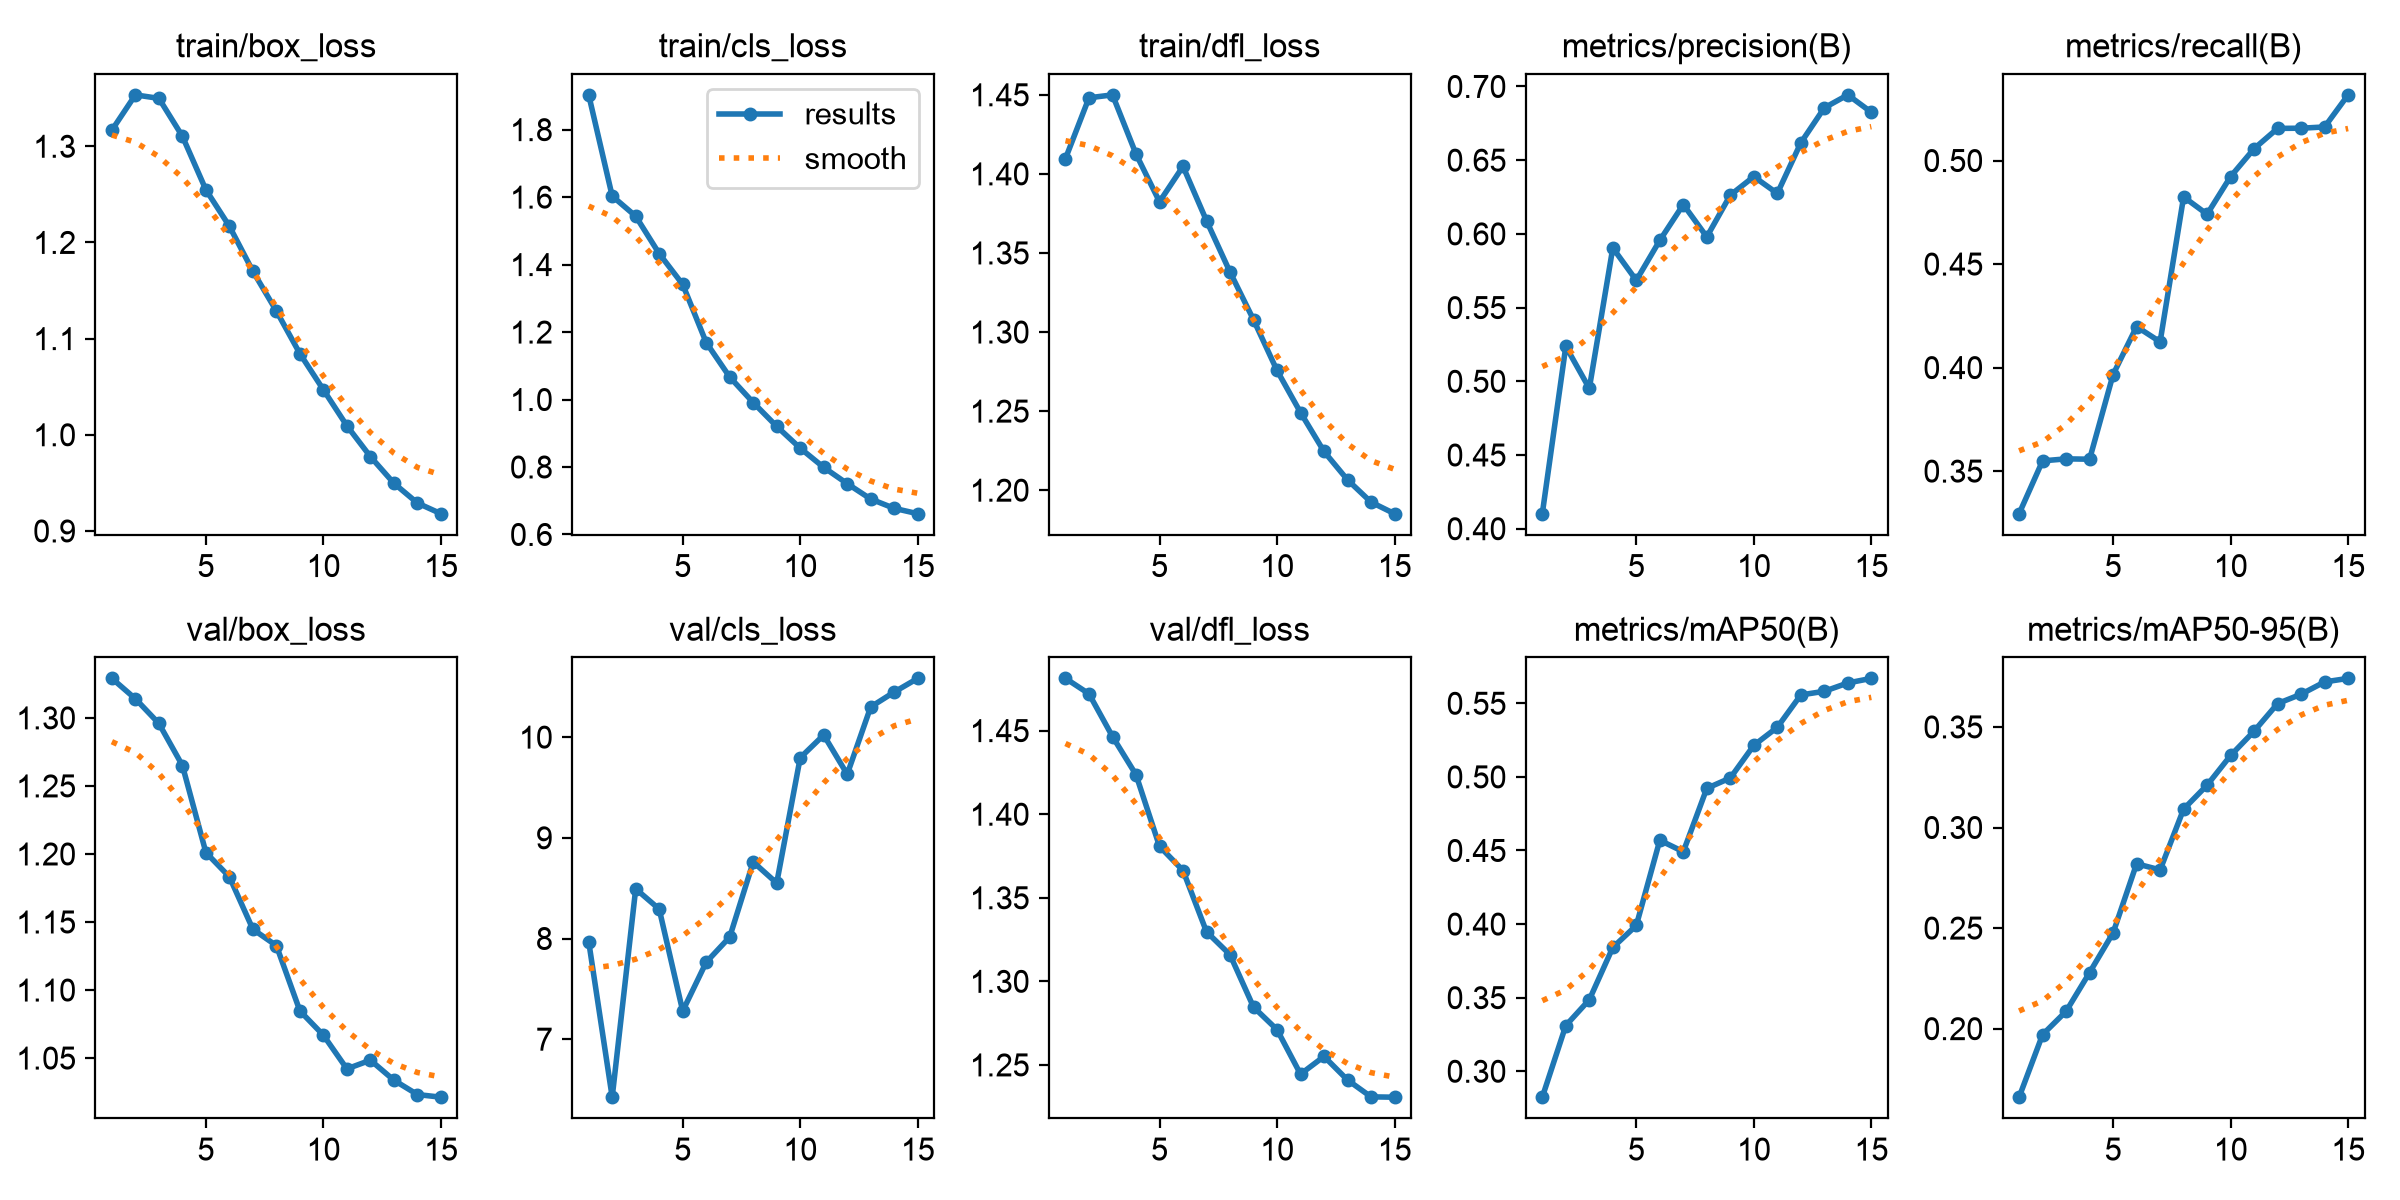

Source data for this figure (header and first rows):
epoch, time, train/box_loss, train/cls_loss, train/dfl_loss, metrics/precision(B), metrics/recall(B), metrics/mAP50(B), metrics/mAP50-95(B), val/box_loss, val/cls_loss, val/dfl_loss, lr/pg0, lr/pg1, lr/pg2
1, 656.1, 1.317, 1.903, 1.41, 0.4102, 0.3294, 0.2824, 0.1659, 1.329, 7.97, 1.481, 0.0002083, 0.0002083, 0.0002083
2, 8121, 1.353, 1.603, 1.448, 0.5237, 0.3549, 0.3311, 0.1971, 1.314, 6.424, 1.472, 0.0004121, 0.0004121, 0.0004121
3, 8746, 1.35, 1.544, 1.45, 0.4952, 0.3559, 0.3486, 0.2086, 1.296, 8.493, 1.446, 0.0005982, 0.0005982, 0.0005982
4, 9423, 1.31, 1.433, 1.413, 0.5905, 0.3558, 0.3841, 0.2279, 1.265, 8.292, 1.424, 0.0005659, 0.0005659, 0.0005659
5, 10107, 1.255, 1.341, 1.382, 0.5685, 0.3967, 0.3991, 0.2476, 1.201, 7.28, 1.381, 0.0005226, 0.0005226, 0.0005226
6, 10700, 1.217, 1.169, 1.405, 0.5956, 0.4198, 0.457, 0.282, 1.183, 7.764, 1.366, 0.0004703, 0.0004703, 0.0004703
7, 11294, 1.17, 1.067, 1.37, 0.6199, 0.4124, 0.4492, 0.2789, 1.145, 8.014, 1.33, 0.0004112, 0.0004112, 0.0004112
8, 12100, 1.129, 0.9911, 1.338, 0.598, 0.4824, 0.4922, 0.3091, 1.133, 8.76, 1.316, 0.000348, 0.000348, 0.000348
9, 12774, 1.084, 0.9204, 1.308, 0.6263, 0.4741, 0.4993, 0.3211, 1.085, 8.55, 1.285, 0.0002833, 0.0002833, 0.0002833
10, 13366, 1.047, 0.8558, 1.276, 0.6389, 0.4923, 0.5214, 0.3358, 1.067, 9.795, 1.271, 0.00022, 0.00022, 0.00022
11, 13963, 1.009, 0.7989, 1.249, 0.6275, 0.5057, 0.5337, 0.3479, 1.042, 10.02, 1.244, 0.0001609, 0.0001609, 0.0001609
12, 14553, 0.9773, 0.7507, 1.224, 0.6618, 0.5155, 0.5557, 0.3616, 1.048, 9.631, 1.255, 0.0001086, 0.0001086, 0.0001086
13, 15145, 0.9496, 0.705, 1.207, 0.6855, 0.5156, 0.5582, 0.3663, 1.034, 10.3, 1.241, 6.53354e-05, 6.53354e-05, 6.53354e-05
14, 16570, 0.929, 0.6774, 1.192, 0.6943, 0.5162, 0.5638, 0.3724, 1.023, 10.45, 1.231, 3.29969e-05, 3.29969e-05, 3.29969e-05
15, 17494, 0.9179, 0.6616, 1.185, 0.6825, 0.5317, 0.5669, 0.3741, 1.021, 10.58, 1.231, 1.30106e-05, 1.30106e-05, 1.30106e-05
